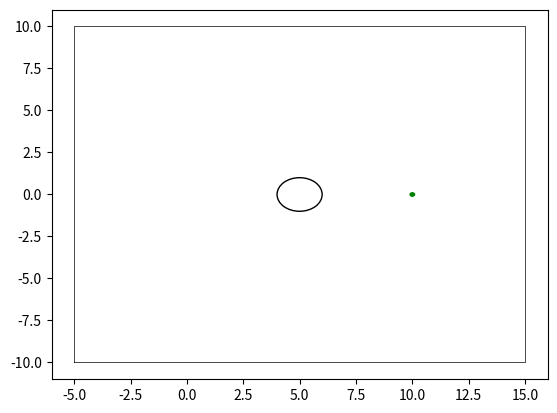

Write the Python code that produced this figure.
import matplotlib.pyplot as plt
import matplotlib.patches as patch
import math
import random
import numpy as np


class Environment:
    def __init__(self):

        # obstacle array of [x,y,r] arrays defining obstacles in teh simulation
        self.obstacle = obstacles
        # goal region
        self.xg = xg
        self.yg = yg
        self.eg = eg

        # simulation boundaries
        self.xmin = xmin
        self.ymin = ymin
        self.xmax = xmax
        self.ymax = ymax

    # check if point is in obstacle
    def in_obstacle(self, x, y):
        obs = False
        for i in range(0, len(self.obstacle)):
            cx = self.obstacle[i][0]  # x coordinate of obstacle center
            cy = self.obstacle[i][1]  # y coordinate of obstacle center
            cr = self.obstacle[i][2]  # radius of obstacle
            acd = np.sqrt((x - cx) ** 2 + (y - cy) ** 2)
            if acd <= cr:
                obs = True
        return obs

    # check if the path between two points goes through an obstacle
    def through_obstacle(self, ax, bx, ay, by):
        collision = False
        lab = np.sqrt((bx - ax) ** 2 + (by - ay) ** 2)  # length of ray a-b
        # print(lab)
        dx = (bx - ax) / lab  # x direction vector componenet
        dy = (by - ay) / lab  # y direction vector componenet
        for i in range(0, len(self.obstacle)):
            cx = self.obstacle[i][0]  # x coordinate of obstacle center
            cy = self.obstacle[i][1]  # y coordinate of obstacle center
            cr = self.obstacle[i][2]  # radius of obstacle
            t = dx * (cx - ax) + dy * (cy - ay)  # distance between point a and closest point to obstacle on ray
            ex = t * dx + ax  # x coords for closest point to circle
            ey = t * dy + ay  # y coords for closest point to circle
            lec = np.sqrt((ex - cx) ** 2 + (ey - cy) ** 2)  # distance between e and obstacle center
            if lec <= cr:
                collision = True
        return collision

    # checks if point is in goal
    def in_goal(self, x, y):
        dpg = np.sqrt((x - self.xg) ** 2 + (y - self.yg) ** 2)  # distance from point to goal center
        if dpg < self.eg:  # if distance is less than goal radius end
            return True
        return False

    # def in_bounds(self, x, y):
    #     if x < self.xmin or x > self.xmax or y < self.ymin or y > self.ymax:
    #         return False
    #     return True


class RRT:
    def __init__(self):
        # starting node
        (xs, ys) = nstart
        self.x = []
        self.y = []
        self.parent = []
        self.x.append(xs)
        self.y.append(ys)
        # first node is the only node whose parent is itself
        self.parent.append(0)
        self.goalstate = None
        self.path = []

    def distance_between(self, n1, n2):
        d = np.sqrt((self.x[n1] - self.x[n2]) ** 2 + (self.y[n1] - self.y[n2]) ** 2)
        return d

    # expand a random node and test if its valid, connect to nearest node if it is
    def expand(self):
        x = random.uniform(xmin, xmax)
        y = random.uniform(ymin, ymax)
        n = self.number_of_nodes()
        self.add_node(n, x, y)
        nearest = self.near(n)
        self.step(nearest, n)
        if not E.through_obstacle(self.x[nearest], self.x[n - 1], self.y[nearest], self.y[n - 1]):
            self.add_edge(nearest, n)
        else:
            G.remove_node(n)
            self.expand()
        return [x, y, n]

    # find the nearest node
    def near(self, n):
        dmin = self.distance_between(0, n)
        # print(dmin)
        nearest = 0
        for i in range(0, n):
            #  print(self.distance_between(i, n))
            #  print(dmin)
            if self.distance_between(i, n) < dmin:
                dmin = self.distance_between(i, n)
                nearest = i
        # print(nearest)
        return nearest

    # if step size is greater than maximum step size, scale down
    def step(self, near, new):
        d = self.distance_between(near, new)
        # print(d)
        if d > dmax:  # if the step size is too great, lower step size
            theta = math.atan2(self.x[new] - self.x[near], self.y[new] - self.y[near])
            # print(theta)
            for i in range(0, 5):
                (xn, yn) = (self.x[near] * theta * dmax * (5 - i) / 5, self.y[near] * theta * dmax * (5 - i) / 5)
                if not E.in_obstacle(xn, yn):  # lower step size until new point not in obstacle
                    self.remove_node(new)
                    self.add_node(new, xn, yn)
                    # print(self.distance_between(near,new))
                    return
            self.remove_node(new)
            self.expand()
            # if no step can be found in the step direction, place node on top of nearest node to ensure

    def add_node(self, n, x, y):
        self.x.insert(n, x)
        self.y.insert(n, y)

    def remove_node(self, n):
        self.x.pop(n)
        self.y.pop(n)

    def add_edge(self, parent, child):
        self.parent.insert(child, parent)

    def remove_edge(self, n):
        self.parent.pop(n)

    def clear(self):
        (x, y) = nstart
        self.x = []
        self.y = []
        self.parent = []
        self.x.append(x)
        self.y.append(y)
        # first node is the only node whose parent is itself
        self.parent.append(0)
        self.goalstate = None
        self.path = []

    def number_of_nodes(self):
        return len(self.x)

    def goal_path(self):
        for i in range(0, G.number_of_nodes()):
            if E.in_goal(self.x[i], self.y[i]):
                self.goalstate = i
                break
        if self.goalstate is not None:
            self.path.append(self.goalstate)
            newpos = self.parent[self.goalstate]
            while newpos != 0:
                self.path.append(newpos)
                newpos = self.parent[newpos]
            self.path.append(0)
            self.path.reverse()

    # draw tree
    def showtree(self, k):
        for i in range(0, self.number_of_nodes()):
            par = self.parent[i]
            plt.plot([self.x[i], self.x[par]], [self.y[i], self.y[par]], k, lw=0.5)

    # draw path
    def showpath(self, k):
        for i in range(len(self.path) - 1):
            n1 = self.path[i]
            n2 = self.path[i + 1]
            plt.plot([self.x[n1], self.x[n2]], [self.y[n1], self.y[n2]], k, lw=1, markersize=3)


# Global Variables

# node limit
nmax = 20

# goal region
xg = 10
yg = 0
eg = .1

# simulation boundaries
xmin = -5
xmax = 15
ymin = -10
ymax = 10

# extend step size
dmax = .1

# start the root of the tree
nstart = (0, 0)

# obstacles
obstacles = [[5, 0, 1]]

# create an RRT tree with a start node
G = RRT()

# environment instance

E = Environment()


def draw():
    # draw bounds
    fig, ax = plt.subplots()
    plt.plot([xmin, xmin, xmax, xmax, xmin], [ymin, ymax, ymax, ymin, ymin], color='k', lw=.5)
    # goal region
    goal = plt.Circle((xg, yg), radius=eg, color='g')
    ax.add_artist(goal)
    # draw tree
    G.showtree('0.45')
    # draw path
    G.showpath('r-')

    # draw obstacles
    for obstacle in obstacles:
        obs = plt.Circle((obstacle[0], obstacle[1]), radius=obstacle[2], color='k', fill=None)
        ax.add_artist(obs)
    plt.show()


def main():
    end = nmax
    for i in range(0, nmax):
        G.expand()
        if E.in_goal(G.x[-1], G.y[-1]):
            end = i
            break
    plt.text(45, 103, 'Loops: %d' % (end + 1))
    G.goal_path()
    print(G.x)
    print(G.y)
    draw()


# run main when RRT is called
if __name__ == '__main__':
    main()
